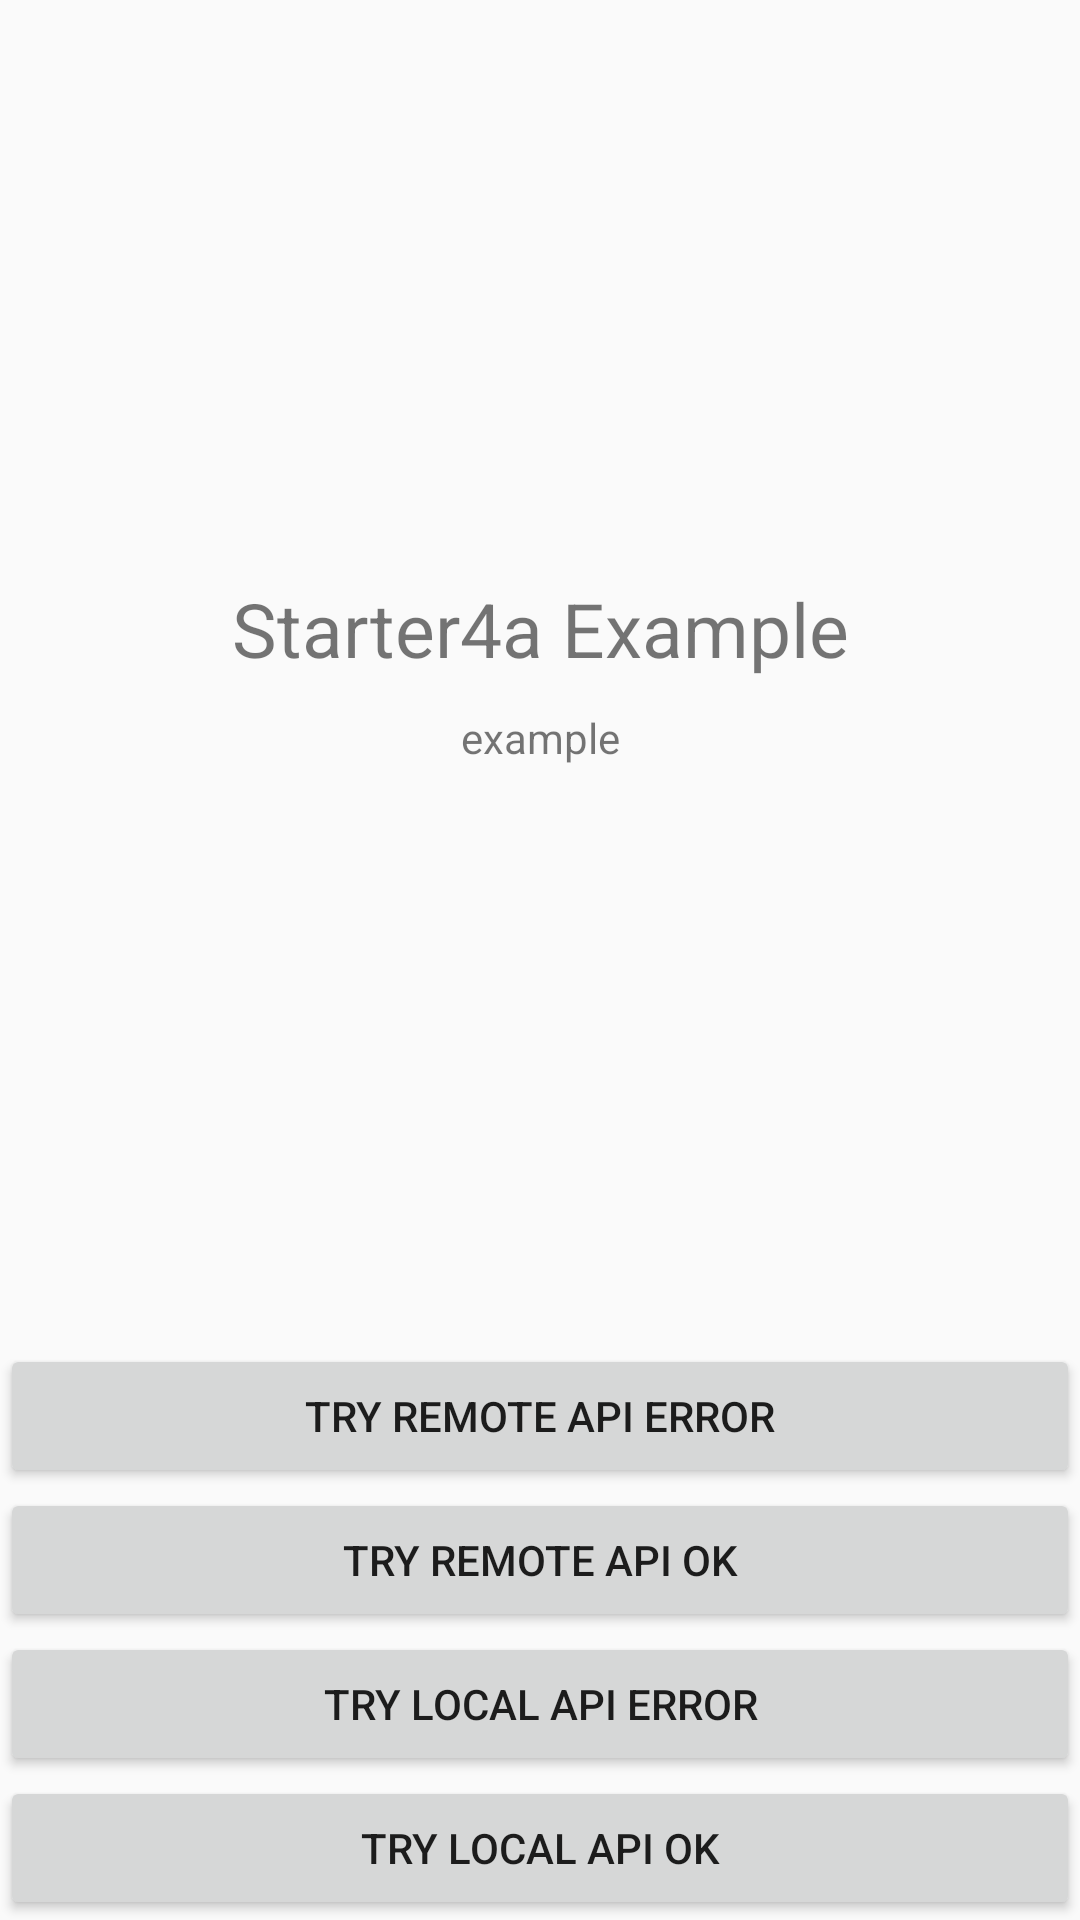

Reconstruct the res/layout file that produces this screen, plus the resources it refers to.
<!-- AndroidManifest.xml: application theme Theme.Starter4android -->
<!-- res/layout/layout_try_api.xml -->
<?xml version="1.0" encoding="utf-8"?>
<LinearLayout xmlns:android="http://schemas.android.com/apk/res/android"
    xmlns:tools="http://schemas.android.com/tools"
    android:layout_width="match_parent"
    android:layout_height="match_parent"
    android:orientation="vertical"
    tools:context=".TryApiActivity">

    <Space
        android:layout_width="match_parent"
        android:layout_height="0dp"
        android:layout_weight="1" />

    <TextView
        android:layout_width="match_parent"
        android:layout_height="wrap_content"
        android:text="Starter4a Example"
        android:textAlignment="center"
        android:textSize="25dp" />

    <Space
        android:layout_width="match_parent"
        android:layout_height="10dp" />

    <TextView
        android:layout_width="match_parent"
        android:layout_height="wrap_content"
        android:text="example"
        android:textAlignment="center" />

    <Space
        android:layout_width="match_parent"
        android:layout_height="0dp"
        android:layout_weight="1" />

    <Button
        android:id="@+id/button_try_remote_api_err"
        android:layout_width="match_parent"
        android:layout_height="wrap_content"
        android:text="try remote api error" />

    <Button
        android:id="@+id/button_try_remote_api_ok"
        android:layout_width="match_parent"
        android:layout_height="wrap_content"
        android:text="try remote api ok" />

    <Button
        android:id="@+id/button_try_local_api_err"
        android:layout_width="match_parent"
        android:layout_height="wrap_content"
        android:text="try local api error" />

    <Button
        android:id="@+id/button_try_local_api_ok"
        android:layout_width="match_parent"
        android:layout_height="wrap_content"
        android:text="try local api ok" />


</LinearLayout>
<!-- resources referenced by this layout -->
<resources>
  <style name="Theme.Starter4android" parent="android:Theme.Material.Light.NoActionBar" />
</resources>
